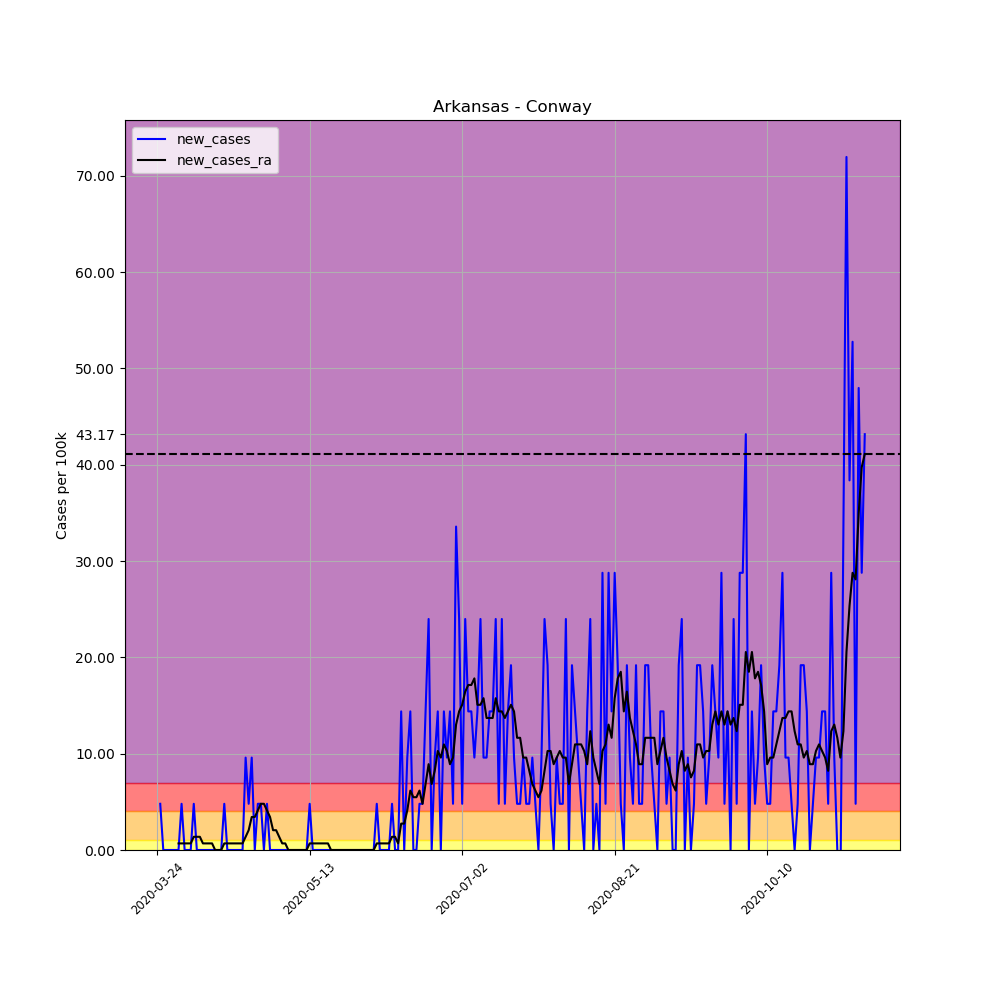

Values plotted in this chart, from the file beside it:
, date, county, state, fips, cases, deaths, COUNTY, STNAME, CTYNAME, POPESTIMATE2019, per_100k, per_100k_ra, new_cases, new_cases_ra
290080, 2020-03-24, Conway, Arkansas, 5029, 1, 0, 29, Arkansas, Conway, 20846, 4.797, , , 
290081, 2020-03-25, Conway, Arkansas, 5029, 2, 0, 29, Arkansas, Conway, 20846, 9.594, , 4.797, 
290082, 2020-03-26, Conway, Arkansas, 5029, 2, 0, 29, Arkansas, Conway, 20846, 9.594, , 0.0, 
290083, 2020-03-27, Conway, Arkansas, 5029, 2, 0, 29, Arkansas, Conway, 20846, 9.594, , 0.0, 
290084, 2020-03-28, Conway, Arkansas, 5029, 2, 1, 29, Arkansas, Conway, 20846, 9.594, , 0.0, 
290085, 2020-03-29, Conway, Arkansas, 5029, 2, 1, 29, Arkansas, Conway, 20846, 9.594, , 0.0, 
290086, 2020-03-30, Conway, Arkansas, 5029, 2, 1, 29, Arkansas, Conway, 20846, 9.594, 8.909, 0.0, 
290087, 2020-03-31, Conway, Arkansas, 5029, 2, 1, 29, Arkansas, Conway, 20846, 9.594, 9.594, 0.0, 0.6853
290088, 2020-04-01, Conway, Arkansas, 5029, 3, 1, 29, Arkansas, Conway, 20846, 14.39, 10.28, 4.797, 0.6853
290089, 2020-04-02, Conway, Arkansas, 5029, 3, 1, 29, Arkansas, Conway, 20846, 14.39, 10.96, 0.0, 0.6853
290090, 2020-04-03, Conway, Arkansas, 5029, 3, 1, 29, Arkansas, Conway, 20846, 14.39, 11.65, 0.0, 0.6853
290091, 2020-04-04, Conway, Arkansas, 5029, 3, 1, 29, Arkansas, Conway, 20846, 14.39, 12.34, 0.0, 0.6853
290092, 2020-04-05, Conway, Arkansas, 5029, 4, 1, 29, Arkansas, Conway, 20846, 19.19, 13.71, 4.797, 1.371
290093, 2020-04-06, Conway, Arkansas, 5029, 4, 1, 29, Arkansas, Conway, 20846, 19.19, 15.08, 0.0, 1.371
290094, 2020-04-07, Conway, Arkansas, 5029, 4, 1, 29, Arkansas, Conway, 20846, 19.19, 16.45, 0.0, 1.371
290095, 2020-04-08, Conway, Arkansas, 5029, 4, 1, 29, Arkansas, Conway, 20846, 19.19, 17.13, 0.0, 0.6853
290096, 2020-04-09, Conway, Arkansas, 5029, 4, 1, 29, Arkansas, Conway, 20846, 19.19, 17.82, 0.0, 0.6853
290097, 2020-04-10, Conway, Arkansas, 5029, 4, 1, 29, Arkansas, Conway, 20846, 19.19, 18.5, 0.0, 0.6853
290098, 2020-04-11, Conway, Arkansas, 5029, 4, 1, 29, Arkansas, Conway, 20846, 19.19, 19.19, 0.0, 0.6853
290099, 2020-04-12, Conway, Arkansas, 5029, 4, 1, 29, Arkansas, Conway, 20846, 19.19, 19.19, 0.0, 0.0
290100, 2020-04-13, Conway, Arkansas, 5029, 4, 1, 29, Arkansas, Conway, 20846, 19.19, 19.19, 0.0, 0.0
290101, 2020-04-14, Conway, Arkansas, 5029, 4, 1, 29, Arkansas, Conway, 20846, 19.19, 19.19, 0.0, 0.0
290102, 2020-04-15, Conway, Arkansas, 5029, 5, 1, 29, Arkansas, Conway, 20846, 23.99, 19.87, 4.797, 0.6853
290103, 2020-04-16, Conway, Arkansas, 5029, 5, 1, 29, Arkansas, Conway, 20846, 23.99, 20.56, 0.0, 0.6853
290104, 2020-04-17, Conway, Arkansas, 5029, 5, 1, 29, Arkansas, Conway, 20846, 23.99, 21.24, 0.0, 0.6853
290105, 2020-04-18, Conway, Arkansas, 5029, 5, 1, 29, Arkansas, Conway, 20846, 23.99, 21.93, 0.0, 0.6853
290106, 2020-04-19, Conway, Arkansas, 5029, 5, 1, 29, Arkansas, Conway, 20846, 23.99, 22.61, 0.0, 0.6853
290107, 2020-04-20, Conway, Arkansas, 5029, 5, 1, 29, Arkansas, Conway, 20846, 23.99, 23.3, 0.0, 0.6853
290108, 2020-04-21, Conway, Arkansas, 5029, 5, 1, 29, Arkansas, Conway, 20846, 23.99, 23.99, 0.0, 0.6853
290109, 2020-04-22, Conway, Arkansas, 5029, 7, 1, 29, Arkansas, Conway, 20846, 33.58, 25.36, 9.594, 1.371
290110, 2020-04-23, Conway, Arkansas, 5029, 8, 1, 29, Arkansas, Conway, 20846, 38.38, 27.41, 4.797, 2.056
290111, 2020-04-24, Conway, Arkansas, 5029, 10, 1, 29, Arkansas, Conway, 20846, 47.97, 30.84, 9.594, 3.426
290112, 2020-04-25, Conway, Arkansas, 5029, 10, 1, 29, Arkansas, Conway, 20846, 47.97, 34.26, 0.0, 3.426
290113, 2020-04-26, Conway, Arkansas, 5029, 11, 1, 29, Arkansas, Conway, 20846, 52.77, 38.38, 4.797, 4.112
290114, 2020-04-27, Conway, Arkansas, 5029, 12, 1, 29, Arkansas, Conway, 20846, 57.57, 43.17, 4.797, 4.797
290115, 2020-04-28, Conway, Arkansas, 5029, 12, 1, 29, Arkansas, Conway, 20846, 57.57, 47.97, 0.0, 4.797
290116, 2020-04-29, Conway, Arkansas, 5029, 13, 1, 29, Arkansas, Conway, 20846, 62.36, 52.08, 4.797, 4.112
290117, 2020-04-30, Conway, Arkansas, 5029, 13, 1, 29, Arkansas, Conway, 20846, 62.36, 55.51, 0.0, 3.426
290118, 2020-05-01, Conway, Arkansas, 5029, 13, 1, 29, Arkansas, Conway, 20846, 62.36, 57.57, 0.0, 2.056
290119, 2020-05-02, Conway, Arkansas, 5029, 13, 1, 29, Arkansas, Conway, 20846, 62.36, 59.62, 0.0, 2.056
290120, 2020-05-03, Conway, Arkansas, 5029, 13, 1, 29, Arkansas, Conway, 20846, 62.36, 60.99, 0.0, 1.371
290121, 2020-05-04, Conway, Arkansas, 5029, 13, 1, 29, Arkansas, Conway, 20846, 62.36, 61.68, 0.0, 0.6853
290122, 2020-05-05, Conway, Arkansas, 5029, 13, 1, 29, Arkansas, Conway, 20846, 62.36, 62.36, 0.0, 0.6853
290123, 2020-05-06, Conway, Arkansas, 5029, 13, 1, 29, Arkansas, Conway, 20846, 62.36, 62.36, 0.0, 0.0
290124, 2020-05-07, Conway, Arkansas, 5029, 13, 1, 29, Arkansas, Conway, 20846, 62.36, 62.36, 0.0, 0.0
290125, 2020-05-08, Conway, Arkansas, 5029, 13, 1, 29, Arkansas, Conway, 20846, 62.36, 62.36, 0.0, 0.0
290126, 2020-05-09, Conway, Arkansas, 5029, 13, 1, 29, Arkansas, Conway, 20846, 62.36, 62.36, 0.0, 0.0
290127, 2020-05-10, Conway, Arkansas, 5029, 13, 1, 29, Arkansas, Conway, 20846, 62.36, 62.36, 0.0, 0.0
290128, 2020-05-11, Conway, Arkansas, 5029, 13, 1, 29, Arkansas, Conway, 20846, 62.36, 62.36, 0.0, 0.0
290129, 2020-05-12, Conway, Arkansas, 5029, 13, 1, 29, Arkansas, Conway, 20846, 62.36, 62.36, 0.0, 0.0
290130, 2020-05-13, Conway, Arkansas, 5029, 14, 1, 29, Arkansas, Conway, 20846, 67.16, 63.05, 4.797, 0.6853
290131, 2020-05-14, Conway, Arkansas, 5029, 14, 1, 29, Arkansas, Conway, 20846, 67.16, 63.73, 0.0, 0.6853
290132, 2020-05-15, Conway, Arkansas, 5029, 14, 1, 29, Arkansas, Conway, 20846, 67.16, 64.42, 0.0, 0.6853
290133, 2020-05-16, Conway, Arkansas, 5029, 14, 1, 29, Arkansas, Conway, 20846, 67.16, 65.1, 0.0, 0.6853
290134, 2020-05-17, Conway, Arkansas, 5029, 14, 1, 29, Arkansas, Conway, 20846, 67.16, 65.79, 0.0, 0.6853
290135, 2020-05-18, Conway, Arkansas, 5029, 14, 1, 29, Arkansas, Conway, 20846, 67.16, 66.47, 0.0, 0.6853
290136, 2020-05-19, Conway, Arkansas, 5029, 14, 1, 29, Arkansas, Conway, 20846, 67.16, 67.16, 0.0, 0.6853
290137, 2020-05-20, Conway, Arkansas, 5029, 14, 1, 29, Arkansas, Conway, 20846, 67.16, 67.16, 0.0, 0.0
290138, 2020-05-21, Conway, Arkansas, 5029, 14, 1, 29, Arkansas, Conway, 20846, 67.16, 67.16, 0.0, 0.0
290139, 2020-05-22, Conway, Arkansas, 5029, 14, 1, 29, Arkansas, Conway, 20846, 67.16, 67.16, 0.0, 0.0
... 173 more rows
